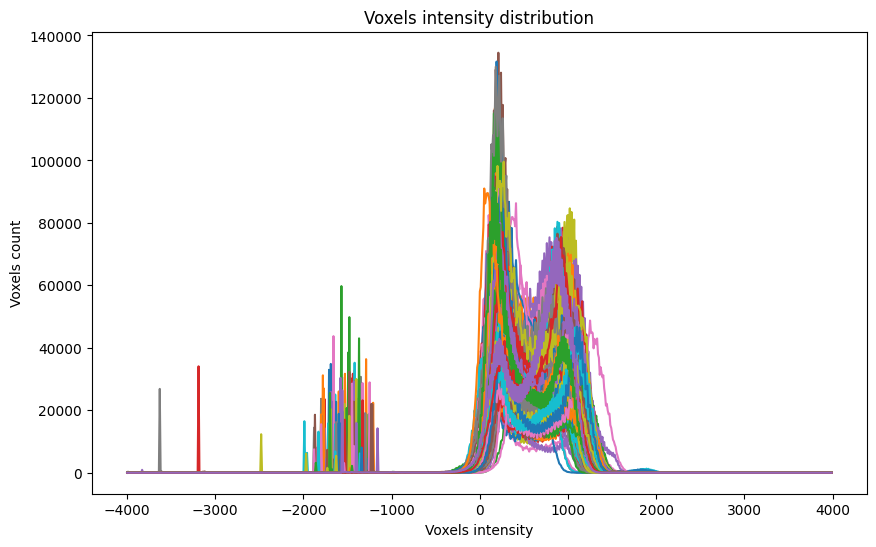

The table this chart was drawn from, first rows:
4716872_2018_11_29_L_masked_cropped.nii.…, 12242370, 0, 0, 0, 0, 0, 0, 0, 0, 0, 0, 0, 0, 0, 0, 0, 0, 0, 0, 0, 0, 0, 0
4716872_2018_11_29_R_masked_cropped.nii.…, 0, 0, 0, 0, 0, 0, 0, 0, 0, 0, 0, 0, 0, 0, 0, 0, 0, 0, 0, 0, 0, 0, 0
4722136_2019_10_31_L_masked_cropped.nii.…, 0, 0, 0, 0, 0, 0, 0, 0, 0, 29253, 143, 85, 49, 49, 49, 38, 41, 42, 52, 79, 85, 69, 46
4722136_2019_10_31_R_masked_cropped.nii.…, 6474851, 0, 0, 0, 0, 0, 0, 0, 0, 0, 0, 0, 0, 0, 0, 0, 0, 0, 0, 0, 0, 0, 0
474881_2014_09_25_L_masked_cropped.nii.g…, 0, 0, 0, 0, 0, 0, 0, 0, 0, 0, 0, 0, 0, 0, 0, 0, 0, 0, 0, 0, 0, 0, 0
474881_2014_09_25_R_masked_cropped.nii.g…, 13350877, 0, 0, 0, 0, 0, 0, 0, 0, 0, 0, 0, 0, 0, 0, 0, 0, 0, 0, 0, 0, 0, 0
474881_2018_06_27_L_masked_cropped.nii.g…, 0, 0, 0, 0, 0, 0, 0, 0, 0, 0, 0, 0, 0, 0, 0, 0, 0, 0, 0, 0, 0, 0, 0
474881_2018_06_27_R_masked_cropped.nii.g…, 13503668, 0, 0, 0, 0, 0, 0, 0, 0, 0, 0, 0, 0, 0, 0, 0, 0, 0, 0, 0, 0, 0, 0
4826453_2023_06_22_L_masked_cropped.nii.…, 15110845, 0, 0, 0, 0, 0, 0, 0, 0, 0, 0, 0, 0, 0, 0, 0, 0, 0, 0, 0, 0, 0, 0
485955_2017_01_11_L_masked_cropped.nii.g…, 21838969, 0, 0, 0, 0, 0, 0, 0, 0, 0, 0, 0, 0, 0, 0, 0, 0, 0, 0, 0, 0, 0, 0
485955_2017_01_11_R_masked_cropped.nii.g…, 12588797, 0, 0, 0, 0, 0, 0, 0, 0, 0, 0, 0, 0, 0, 0, 0, 0, 0, 0, 0, 0, 0, 0
4918165_2022_03_10_L_masked_cropped.nii.…, 14504838, 0, 0, 0, 0, 0, 0, 0, 0, 0, 0, 0, 0, 0, 0, 0, 0, 0, 0, 0, 0, 0, 0
4918165_2022_03_10_R_masked_cropped.nii.…, 15426830, 0, 0, 0, 0, 0, 0, 0, 0, 0, 0, 0, 0, 0, 0, 0, 0, 0, 0, 0, 0, 0, 0
493614_2022_08_30_L_masked_cropped.nii.g…, 18298340, 0, 0, 0, 0, 0, 0, 0, 0, 0, 0, 0, 0, 0, 0, 0, 0, 0, 0, 0, 0, 0, 0
493614_2022_08_30_R_masked_cropped.nii.g…, 20124443, 0, 0, 0, 0, 0, 0, 0, 0, 0, 0, 0, 0, 0, 0, 0, 0, 0, 0, 0, 0, 0, 0
5030909_2019_06_12_R_masked_cropped.nii.…, 0, 0, 0, 0, 0, 0, 0, 0, 0, 0, 0, 0, 0, 0, 0, 0, 0, 0, 0, 0, 0, 0, 0
5126987_2019_11_21_L_masked_cropped.nii.…, 17582888, 0, 5, 2, 3, 5, 6, 0, 3, 19, 4, 1, 3, 6, 4, 1, 2, 2, 6, 10, 6, 7, 4
5126987_2019_11_21_R_masked_cropped.nii.…, 15648719, 0, 0, 0, 0, 0, 0, 0, 0, 0, 0, 0, 0, 0, 0, 0, 0, 0, 0, 0, 0, 0, 0
5128114_2018_11_06_L_masked_cropped.nii.…, 8, 8, 5, 5, 11, 7, 9, 10, 7, 10, 13, 1, 5, 14, 7, 13, 10, 9, 10, 14, 11, 9, 19
5128114_2018_11_06_R_masked_cropped.nii.…, 32397929, 11, 16, 15, 14, 9, 14, 11, 12, 12, 13, 14, 11, 8, 16, 16, 9, 10, 7, 19, 15, 15, 9
513282_2018_09_08_L_masked_cropped.nii.g…, 14524517, 0, 0, 0, 0, 0, 0, 0, 0, 0, 0, 0, 0, 0, 0, 0, 0, 0, 0, 0, 0, 0, 0
513282_2018_09_08_R_masked_cropped.nii.g…, 15276460, 0, 0, 0, 0, 0, 0, 0, 0, 0, 0, 0, 0, 0, 0, 0, 0, 0, 0, 0, 0, 0, 0
5211116_2018_09_30_L_masked_cropped.nii.…, 26820020, 0, 0, 0, 0, 0, 0, 0, 0, 0, 0, 0, 0, 0, 0, 0, 0, 0, 0, 0, 0, 0, 0
5211116_2018_09_30_R_masked_cropped.nii.…, 22607299, 0, 0, 0, 0, 0, 0, 0, 0, 0, 0, 0, 0, 0, 0, 0, 0, 0, 0, 0, 0, 0, 0
5215073_2023_04_18_L_masked_cropped.nii.…, 13986834, 0, 0, 0, 0, 0, 0, 0, 0, 0, 0, 0, 0, 0, 0, 0, 0, 0, 0, 0, 0, 0, 0
5215073_2023_04_18_R_masked_cropped.nii.…, 0, 0, 0, 0, 0, 0, 0, 0, 0, 0, 0, 0, 0, 0, 0, 0, 0, 0, 0, 0, 0, 0, 0
5215242_2023_02_22_L_masked_cropped.nii.…, 15623600, 0, 0, 0, 0, 0, 0, 0, 0, 0, 0, 0, 0, 0, 0, 0, 0, 0, 0, 0, 0, 0, 0
5215242_2023_02_22_R_masked_cropped.nii.…, 14978310, 0, 0, 0, 0, 0, 0, 0, 0, 0, 0, 0, 0, 0, 0, 0, 0, 0, 0, 0, 0, 0, 0
5218852_2016_05_26_L_masked_cropped.nii.…, 0, 0, 0, 0, 0, 0, 0, 0, 0, 0, 0, 0, 0, 0, 0, 0, 0, 0, 0, 0, 0, 0, 0
5218852_2016_05_26_R_masked_cropped.nii.…, 0, 0, 0, 0, 0, 0, 0, 0, 0, 0, 0, 0, 0, 0, 0, 0, 0, 0, 0, 0, 0, 0, 0
5227708_2017_11_08_R_masked_cropped.nii.…, 19436060, 0, 0, 0, 0, 0, 0, 0, 0, 0, 0, 0, 0, 0, 0, 0, 0, 0, 0, 0, 0, 0, 0
5237193_2016_04_05_L_masked_cropped.nii.…, 0, 0, 0, 0, 0, 0, 0, 0, 0, 0, 0, 0, 0, 0, 0, 0, 0, 0, 0, 0, 0, 0, 0
5237193_2016_04_05_R_masked_cropped.nii.…, 0, 0, 0, 0, 0, 0, 0, 0, 0, 0, 0, 0, 0, 0, 0, 0, 0, 0, 0, 0, 0, 0, 0
5312918_2022_10_16_L_masked_cropped.nii.…, 0, 0, 0, 0, 0, 0, 0, 0, 0, 0, 0, 0, 0, 0, 0, 0, 0, 0, 0, 0, 0, 0, 0
5312918_2022_10_16_R_masked_cropped.nii.…, 0, 0, 0, 0, 0, 0, 0, 0, 0, 0, 0, 0, 0, 0, 0, 0, 0, 0, 0, 0, 0, 0, 0
5313011_2019_02_11_L_masked_cropped.nii.…, 12238269, 0, 0, 0, 0, 0, 0, 0, 0, 0, 0, 0, 0, 0, 0, 0, 0, 0, 0, 0, 0, 0, 0
5313011_2019_02_11_R_masked_cropped.nii.…, 0, 0, 0, 0, 0, 0, 0, 0, 0, 0, 0, 0, 0, 0, 0, 0, 0, 0, 0, 0, 0, 0, 0
5322559_2023_06_26_L_masked_cropped.nii.…, 0, 0, 0, 0, 0, 0, 0, 0, 0, 0, 0, 0, 0, 0, 0, 0, 0, 0, 0, 0, 0, 0, 0
5322559_2023_06_26_R_masked_cropped.nii.…, 11729813, 0, 0, 0, 0, 0, 0, 0, 0, 0, 0, 0, 0, 0, 0, 0, 0, 0, 0, 0, 0, 0, 0
5324700_2023_06_19_L_masked_cropped.nii.…, 12740509, 0, 0, 0, 0, 0, 0, 0, 0, 0, 0, 0, 0, 0, 0, 0, 0, 0, 0, 0, 0, 0, 0
5324700_2023_06_19_R_masked_cropped.nii.…, 15122445, 0, 0, 0, 0, 0, 0, 0, 0, 0, 0, 0, 0, 0, 0, 0, 0, 0, 0, 0, 0, 0, 0
5326507_2021_12_26_L_masked_cropped.nii.…, 20046117, 0, 0, 0, 0, 0, 0, 0, 0, 0, 0, 0, 0, 0, 0, 0, 0, 0, 0, 0, 0, 0, 0
5326507_2021_12_26_R_masked_cropped.nii.…, 0, 0, 0, 0, 0, 0, 0, 0, 0, 0, 0, 0, 0, 0, 0, 0, 0, 0, 0, 0, 0, 0, 0
541411_2020_08_08_L_masked_cropped.nii.g…, 18961196, 0, 0, 0, 0, 0, 0, 0, 0, 0, 0, 0, 0, 0, 0, 0, 0, 0, 0, 0, 0, 0, 0
541411_2020_08_08_R_masked_cropped.nii.g…, 18739770, 0, 0, 0, 0, 0, 0, 0, 0, 0, 0, 0, 0, 0, 0, 0, 0, 0, 0, 0, 0, 0, 0
5417099_2023_02_23_L_masked_cropped.nii.…, 13021751, 0, 0, 0, 0, 0, 0, 0, 0, 0, 0, 0, 0, 0, 0, 0, 0, 0, 0, 0, 0, 0, 0
5417099_2023_02_23_R_masked_cropped.nii.…, 15256536, 0, 0, 0, 0, 0, 0, 0, 0, 0, 0, 0, 0, 0, 0, 0, 0, 0, 0, 0, 0, 0, 0
5421497_2014_05_12_L_masked_cropped.nii.…, 0, 0, 0, 0, 0, 0, 0, 0, 0, 0, 0, 0, 0, 0, 0, 0, 0, 0, 0, 0, 0, 0, 0
5421497_2014_05_12_R_masked_cropped.nii.…, 12831945, 5, 7, 8, 8, 7, 12, 8, 10, 8, 11, 7, 15, 20, 12, 17, 18, 16, 18, 21, 24, 28, 20
5421497_2016_08_01_L_masked_cropped.nii.…, 12690501, 0, 0, 0, 0, 0, 0, 0, 0, 0, 0, 0, 0, 0, 0, 0, 0, 0, 0, 0, 0, 0, 0
5421497_2016_08_01_R_masked_cropped.nii.…, 12782558, 0, 0, 0, 0, 0, 0, 0, 0, 0, 0, 0, 0, 0, 0, 0, 0, 0, 0, 0, 0, 0, 0
5425927_2016_04_24_L_masked_cropped.nii.…, 18744501, 0, 0, 0, 0, 0, 0, 0, 0, 0, 0, 0, 0, 0, 0, 0, 0, 0, 0, 0, 0, 0, 0
5425927_2016_04_24_R_masked_cropped.nii.…, 13393253, 0, 0, 0, 0, 0, 0, 0, 0, 0, 0, 0, 0, 0, 0, 0, 0, 0, 0, 0, 0, 0, 0
5450_2016_02_26_L_masked_cropped.nii.gz, 9, 19, 20, 23, 36, 33, 27, 28, 25, 14, 8, 6, 2, 8, 11, 10, 10, 13, 19, 22, 19, 27, 30
5450_2016_02_26_R_masked_cropped.nii.gz, 10, 18, 18, 25, 23, 48, 52, 30, 30, 12, 12, 17, 15, 25, 25, 42, 29, 22, 9, 5, 9, 14, 12
5515078_2023_12_04_L_masked_cropped.nii.…, 19935078, 0, 0, 0, 0, 0, 0, 0, 0, 0, 0, 0, 0, 0, 0, 0, 0, 0, 0, 0, 0, 0, 0
5515078_2023_12_04_R_masked_cropped.nii.…, 14329911, 0, 0, 0, 0, 0, 0, 0, 0, 0, 0, 0, 0, 0, 0, 0, 0, 0, 0, 0, 0, 0, 0
551648_2017_12_01_L_masked_cropped.nii.g…, 10663094, 0, 0, 0, 0, 0, 0, 0, 0, 0, 0, 0, 0, 0, 0, 0, 0, 0, 0, 0, 0, 0, 0
551648_2017_12_01_R_masked_cropped.nii.g…, 14620853, 0, 0, 0, 0, 0, 0, 0, 0, 0, 0, 0, 0, 0, 0, 0, 0, 0, 0, 0, 0, 0, 0
5517177_2018_12_04_L_masked_cropped.nii.…, 13827147, 0, 0, 0, 0, 0, 0, 0, 0, 0, 0, 0, 0, 0, 0, 0, 0, 0, 0, 0, 0, 0, 0
5517177_2018_12_04_R_masked_cropped.nii.…, 15244808, 0, 0, 0, 0, 0, 0, 0, 0, 0, 0, 0, 0, 0, 0, 0, 0, 0, 0, 0, 0, 0, 0
... 314 more rows
